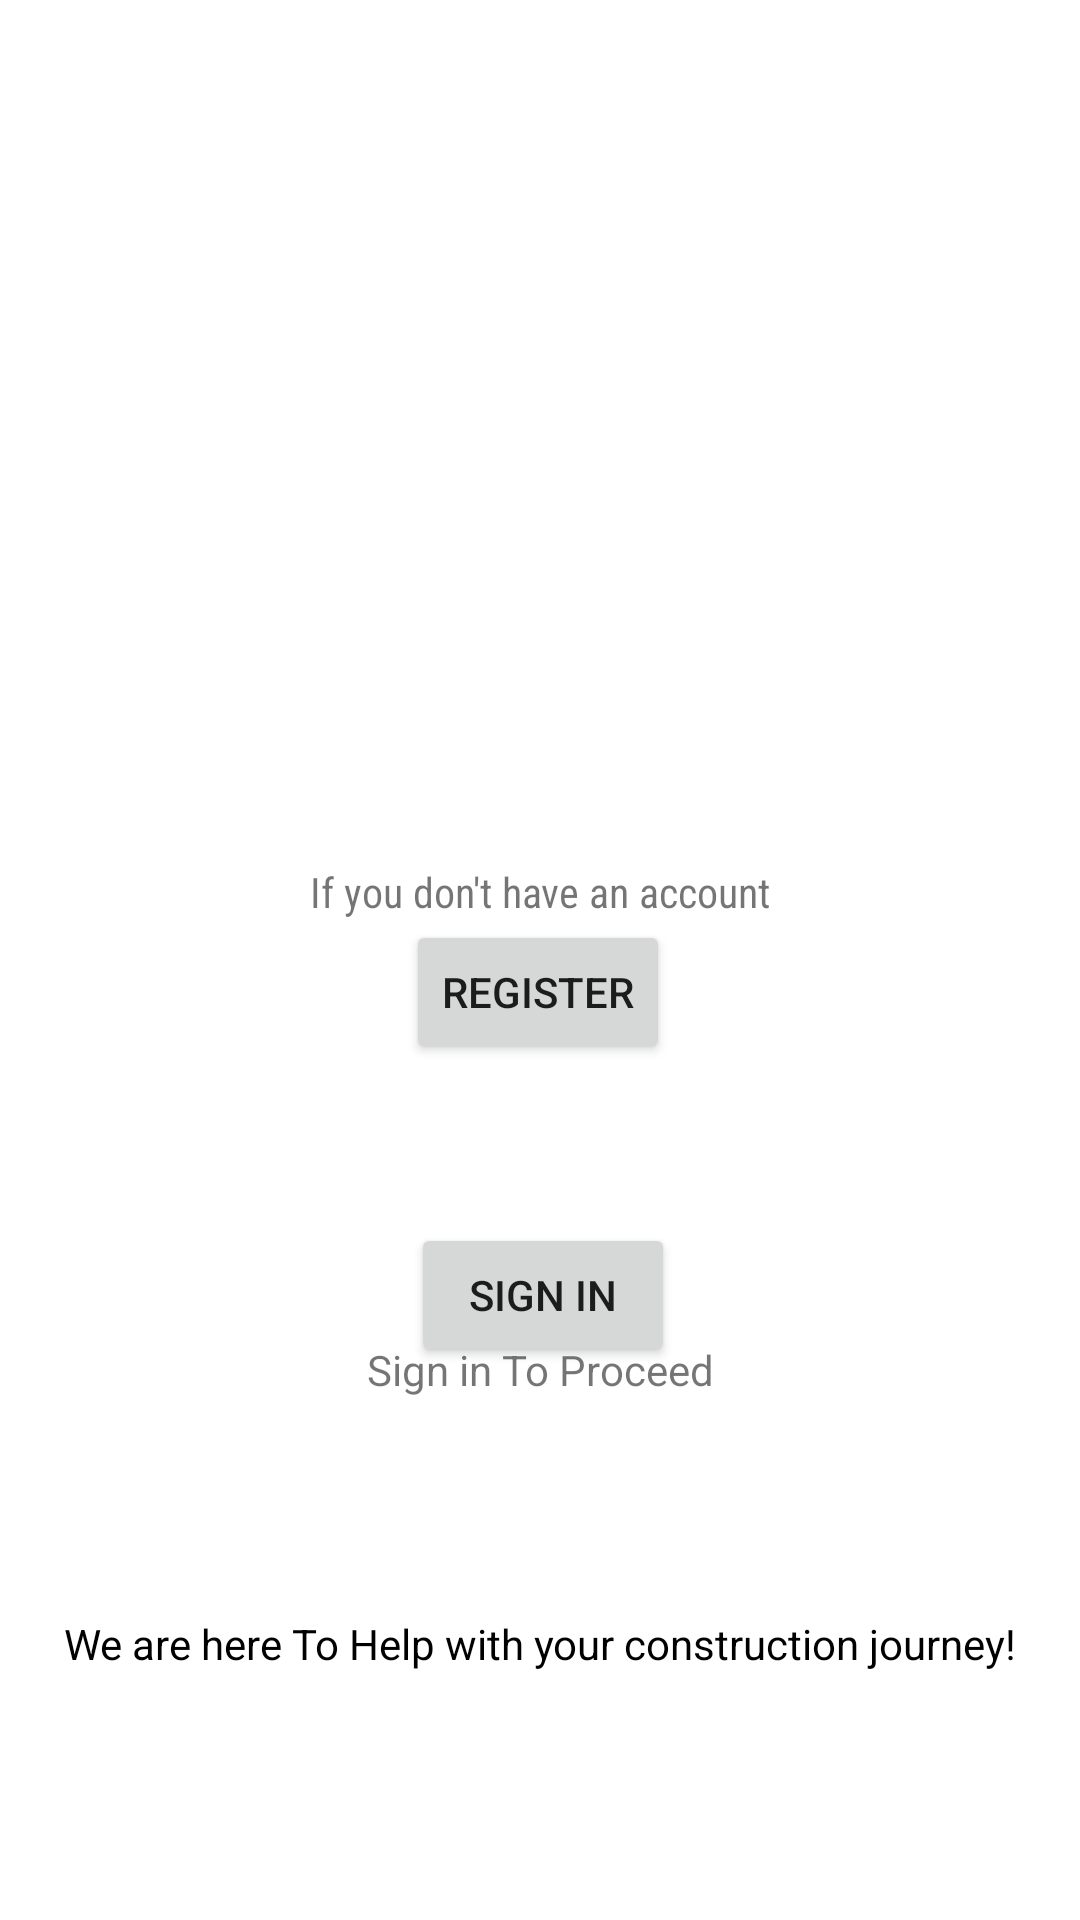

Here is an Android app screen rendered from its layout file. Give the layout XML and the strings, colors and styles it references.
<!-- AndroidManifest.xml: application theme Theme.Final_project_front_end -->
<!-- res/layout/activity_main.xml -->
<?xml version="1.0" encoding="utf-8"?>
<androidx.constraintlayout.widget.ConstraintLayout xmlns:android="http://schemas.android.com/apk/res/android"
    xmlns:app="http://schemas.android.com/apk/res-auto"
    xmlns:tools="http://schemas.android.com/tools"
    android:layout_width="match_parent"
    android:layout_height="match_parent"
    tools:context=".MainActivity">

    <Button
        android:id="@+id/sign_in"
        android:layout_width="wrap_content"
        android:layout_height="wrap_content"
        android:onClick="signIn"
        android:text="Sign in"
        app:layout_constraintBottom_toBottomOf="parent"
        app:layout_constraintEnd_toEndOf="parent"
        app:layout_constraintHorizontal_bias="0.504"
        app:layout_constraintStart_toStartOf="parent"
        app:layout_constraintTop_toBottomOf="@+id/sign_up"
        app:layout_constraintVertical_bias="0.224" />

    <Button
        android:id="@+id/sign_up"
        android:layout_width="wrap_content"
        android:layout_height="wrap_content"
        android:onClick="signUp"
        android:text="Register"
        app:layout_constraintBottom_toBottomOf="parent"
        app:layout_constraintEnd_toEndOf="parent"
        app:layout_constraintHorizontal_bias="0.498"
        app:layout_constraintStart_toStartOf="parent"
        app:layout_constraintTop_toTopOf="parent"
        app:layout_constraintVertical_bias="0.518" />

    <TextView
        android:id="@+id/textView_for_signup"
        android:layout_width="wrap_content"
        android:layout_height="wrap_content"
        android:fontFamily="sans-serif-condensed"
        android:text="If you don't have an account"
        app:layout_constraintBottom_toTopOf="@+id/sign_up"
        app:layout_constraintEnd_toEndOf="parent"
        app:layout_constraintStart_toStartOf="parent"
        app:layout_constraintTop_toTopOf="parent"
        app:layout_constraintVertical_bias="1.0" />

    <ImageView
        android:id="@+id/logo"
        android:layout_width="wrap_content"
        android:layout_height="wrap_content"
        android:src="@drawable/logo"
        app:layout_constraintBottom_toTopOf="@+id/textView_for_signup"
        app:layout_constraintEnd_toEndOf="parent"
        app:layout_constraintStart_toStartOf="parent"
        app:layout_constraintTop_toTopOf="parent" />

    <TextView
        android:id="@+id/here_to_help"
        android:layout_width="wrap_content"
        android:layout_height="wrap_content"
        android:text="We are here To Help with your construction journey!"
        android:textColor="@color/black"
        app:layout_constraintBottom_toBottomOf="parent"
        app:layout_constraintEnd_toEndOf="parent"
        app:layout_constraintStart_toStartOf="parent"
        app:layout_constraintTop_toBottomOf="@+id/sign_in" />

    <TextView
        android:id="@+id/proceed_message"
        android:layout_width="wrap_content"
        android:layout_height="wrap_content"
        android:text="Sign in To Proceed"
        app:layout_constraintBottom_toBottomOf="parent"
        app:layout_constraintEnd_toEndOf="parent"
        app:layout_constraintStart_toStartOf="parent"
        app:layout_constraintTop_toTopOf="parent"
        app:layout_constraintVertical_bias="0.72" />

</androidx.constraintlayout.widget.ConstraintLayout>
<!-- resources referenced by this layout -->
<resources>
  <style name="Theme.Final_project_front_end" parent="Theme.MaterialComponents.DayNight.DarkActionBar">
          
          <item name="colorPrimary">@color/purple_500</item>
          <item name="colorPrimaryVariant">@color/purple_700</item>
          <item name="colorOnPrimary">@color/white</item>
          
          <item name="colorSecondary">@color/teal_200</item>
          <item name="colorSecondaryVariant">@color/teal_700</item>
          <item name="colorOnSecondary">@color/black</item>
          
          <item name="android:statusBarColor" tools:targetApi="l">?attr/colorPrimaryVariant</item>
          
      </style>
  <!-- not gathered from this repository: default colours our renderer supplied (Android Studio template values) -->
  <color name="purple_500">#FF6200EE</color>
  <color name="purple_700">#FF3700B3</color>
  <color name="teal_200">#FF03DAC5</color>
  <color name="teal_700">#FF018786</color>
  <color name="black">#FF000000</color>
  <color name="white">#FFFFFFFF</color>
</resources>
